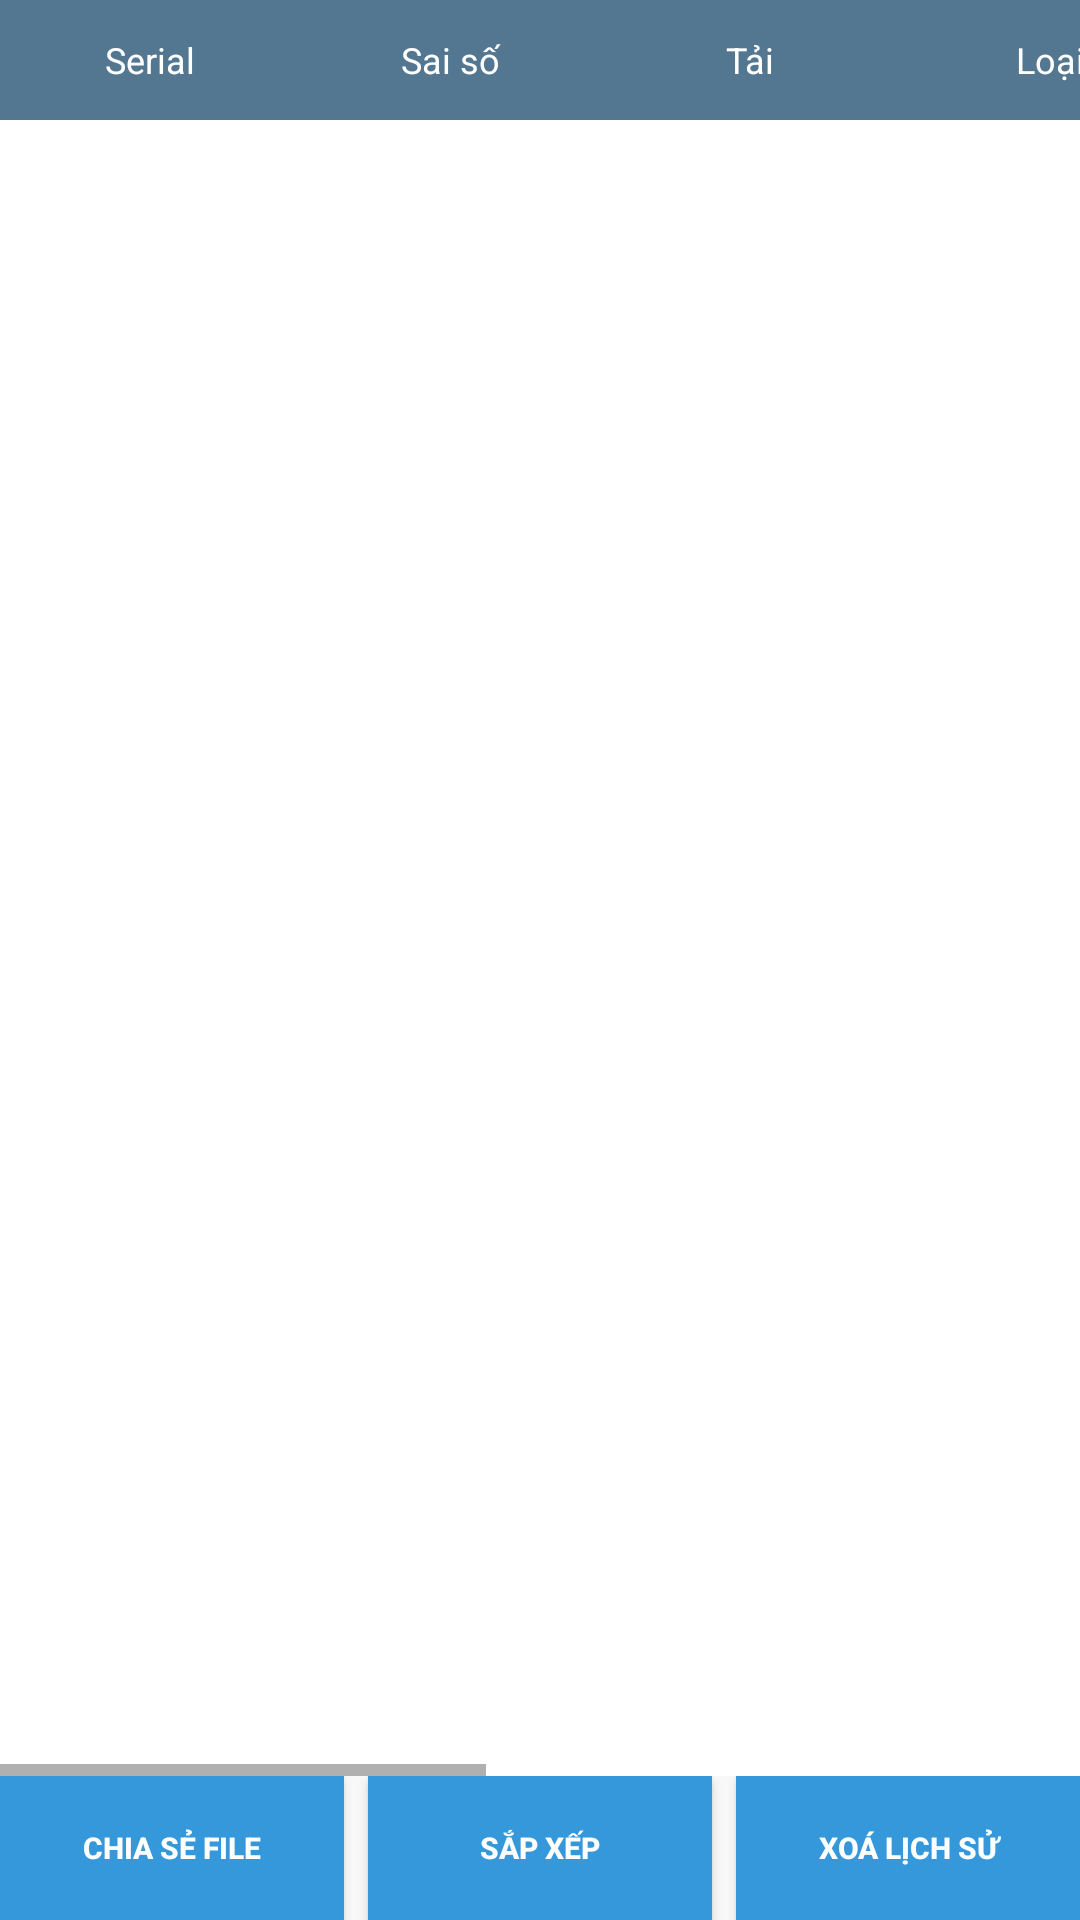

Write the Android layout XML for this screen, with the resource values it uses.
<!-- AndroidManifest.xml: application theme Theme.MyApplication -->
<!-- res/layout/fragment_notifications.xml -->
<?xml version="1.0" encoding="utf-8"?>
<androidx.constraintlayout.widget.ConstraintLayout xmlns:android="http://schemas.android.com/apk/res/android"
    xmlns:app="http://schemas.android.com/apk/res-auto"
    xmlns:tools="http://schemas.android.com/tools"
    android:layout_width="match_parent"
    android:layout_height="match_parent"
    android:padding="0dp"
    tools:context="com.emic.watermeter.ui.notifications.NotificationsFragment">

    

    
    <HorizontalScrollView
        android:layout_width="0dp"
        android:layout_height="0dp"
        android:fillViewport="true"
        app:layout_constraintBottom_toTopOf="@id/buttonContainer"
        app:layout_constraintEnd_toEndOf="parent"
        app:layout_constraintHorizontal_bias="0.0"
        app:layout_constraintStart_toStartOf="parent"
        app:layout_constraintTop_toTopOf="parent"
        app:layout_constraintVertical_bias="0.0">

        <LinearLayout
            android:layout_width="wrap_content"
            android:layout_height="wrap_content"
            android:orientation="vertical">

            
            <LinearLayout
                android:id="@+id/tableHeader"
                android:layout_width="wrap_content"
                android:layout_height="40dp"
                android:background="#537791"
                android:orientation="horizontal">

                <TextView
                    android:layout_width="100dp"
                    android:layout_height="match_parent"
                    android:gravity="center"
                    android:text="Serial"
                    android:textColor="#FFFFFF"
                    android:textSize="12sp" />



                <TextView
                    android:layout_width="100dp"
                    android:layout_height="match_parent"
                    android:gravity="center"
                    android:text="Sai số"
                    android:textColor="#FFFFFF"
                    android:textSize="12sp" />
                <TextView
                    android:layout_width="100dp"
                    android:layout_height="match_parent"
                    android:gravity="center"
                    android:text="Tải"
                    android:textColor="#FFFFFF"
                    android:textSize="12sp" />
                <TextView
                    android:layout_width="100dp"
                    android:layout_height="match_parent"
                    android:gravity="center"
                    android:text="Loại"
                    android:textColor="#FFFFFF"
                    android:textSize="12sp" />

                <TextView
                    android:layout_width="100dp"
                    android:layout_height="match_parent"
                    android:gravity="center"
                    android:text="Lượng nước (lít)"
                    android:textColor="#FFFFFF"
                    android:textSize="12sp" />

                <TextView
                    android:layout_width="100dp"
                    android:layout_height="match_parent"
                    android:gravity="center"
                    android:text="Chênh lệch (lít)"
                    android:textColor="#FFFFFF"
                    android:textSize="12sp" />

                <TextView
                    android:layout_width="100dp"
                    android:layout_height="match_parent"
                    android:gravity="center"
                    android:text="V chuẩn"
                    android:textColor="#FFFFFF"
                    android:textSize="12sp" />

                <TextView
                    android:layout_width="100dp"
                    android:layout_height="match_parent"
                    android:gravity="center"
                    android:text="Thời gian"
                    android:textColor="#FFFFFF"
                    android:textSize="12sp" />
            </LinearLayout>

            
            <ScrollView
                android:layout_width="wrap_content"
                android:layout_height="wrap_content">

                <LinearLayout
                    android:id="@+id/tableData"
                    android:layout_width="wrap_content"
                    android:layout_height="wrap_content"
                    android:orientation="vertical">

                    
                </LinearLayout>
            </ScrollView>
        </LinearLayout>
    </HorizontalScrollView>

    
    <LinearLayout
        android:id="@+id/buttonContainer"
        android:layout_width="0dp"
        android:layout_height="wrap_content"
        android:background="#f8f8f8"
        android:orientation="horizontal"
        android:gravity="center"
        app:layout_constraintBottom_toBottomOf="parent"
        app:layout_constraintStart_toStartOf="parent"
        app:layout_constraintEnd_toEndOf="parent"
        android:layout_marginBottom="0dp">

        <Button
            android:id="@+id/shareButton"
            android:layout_width="0dp"
            android:layout_height="wrap_content"
            android:layout_weight="1"
            android:text="Chia sẻ file"
            android:background="#3498db"
            android:textColor="#FFFFFF"
            android:textSize="10sp"
            android:textStyle="bold"
            android:paddingVertical="10dp"
            android:paddingHorizontal="10dp"
            android:layout_marginEnd="8dp" />

        <Button
            android:id="@+id/sortButton"
            android:layout_width="0dp"
            android:layout_height="wrap_content"
            android:layout_weight="1"
            android:text="Sắp xếp"
            android:background="#3498db"
            android:textColor="#FFFFFF"
            android:textSize="10sp"
            android:textStyle="bold"
            android:paddingVertical="10dp"
            android:paddingHorizontal="10dp"
            android:layout_marginEnd="8dp" />

        <Button
            android:id="@+id/deleteButton"
            android:layout_width="0dp"
            android:layout_height="wrap_content"
            android:layout_weight="1"
            android:text="Xoá lịch sử"
            android:background="#3498db"
            android:textColor="#FFFFFF"
            android:textSize="10sp"
            android:textStyle="bold"
            android:paddingVertical="10dp"
            android:paddingHorizontal="10dp" />
    </LinearLayout>
</androidx.constraintlayout.widget.ConstraintLayout>
<!-- resources referenced by this layout -->
<resources>
  <style name="Theme.MyApplication" parent="Theme.MaterialComponents.Light.NoActionBar">
          
          <item name="colorPrimary">@color/purple_500</item>
          <item name="colorPrimaryVariant">@color/purple_700</item>
          <item name="colorOnPrimary">@color/white</item>
          
          <item name="colorSecondary">@color/teal_200</item>
          <item name="colorSecondaryVariant">@color/teal_700</item>
          <item name="colorOnSecondary">@color/black</item>
          
          <item name="android:statusBarColor">?attr/colorPrimaryVariant</item>
          
      </style>
  <color name="purple_500">#FF6200EE</color>
  <color name="purple_700">#FF3700B3</color>
  <color name="white">#FFFFFFFF</color>
  <color name="teal_200">#FF03DAC5</color>
  <color name="teal_700">#FF018786</color>
  <color name="black">#FF000000</color>
</resources>
